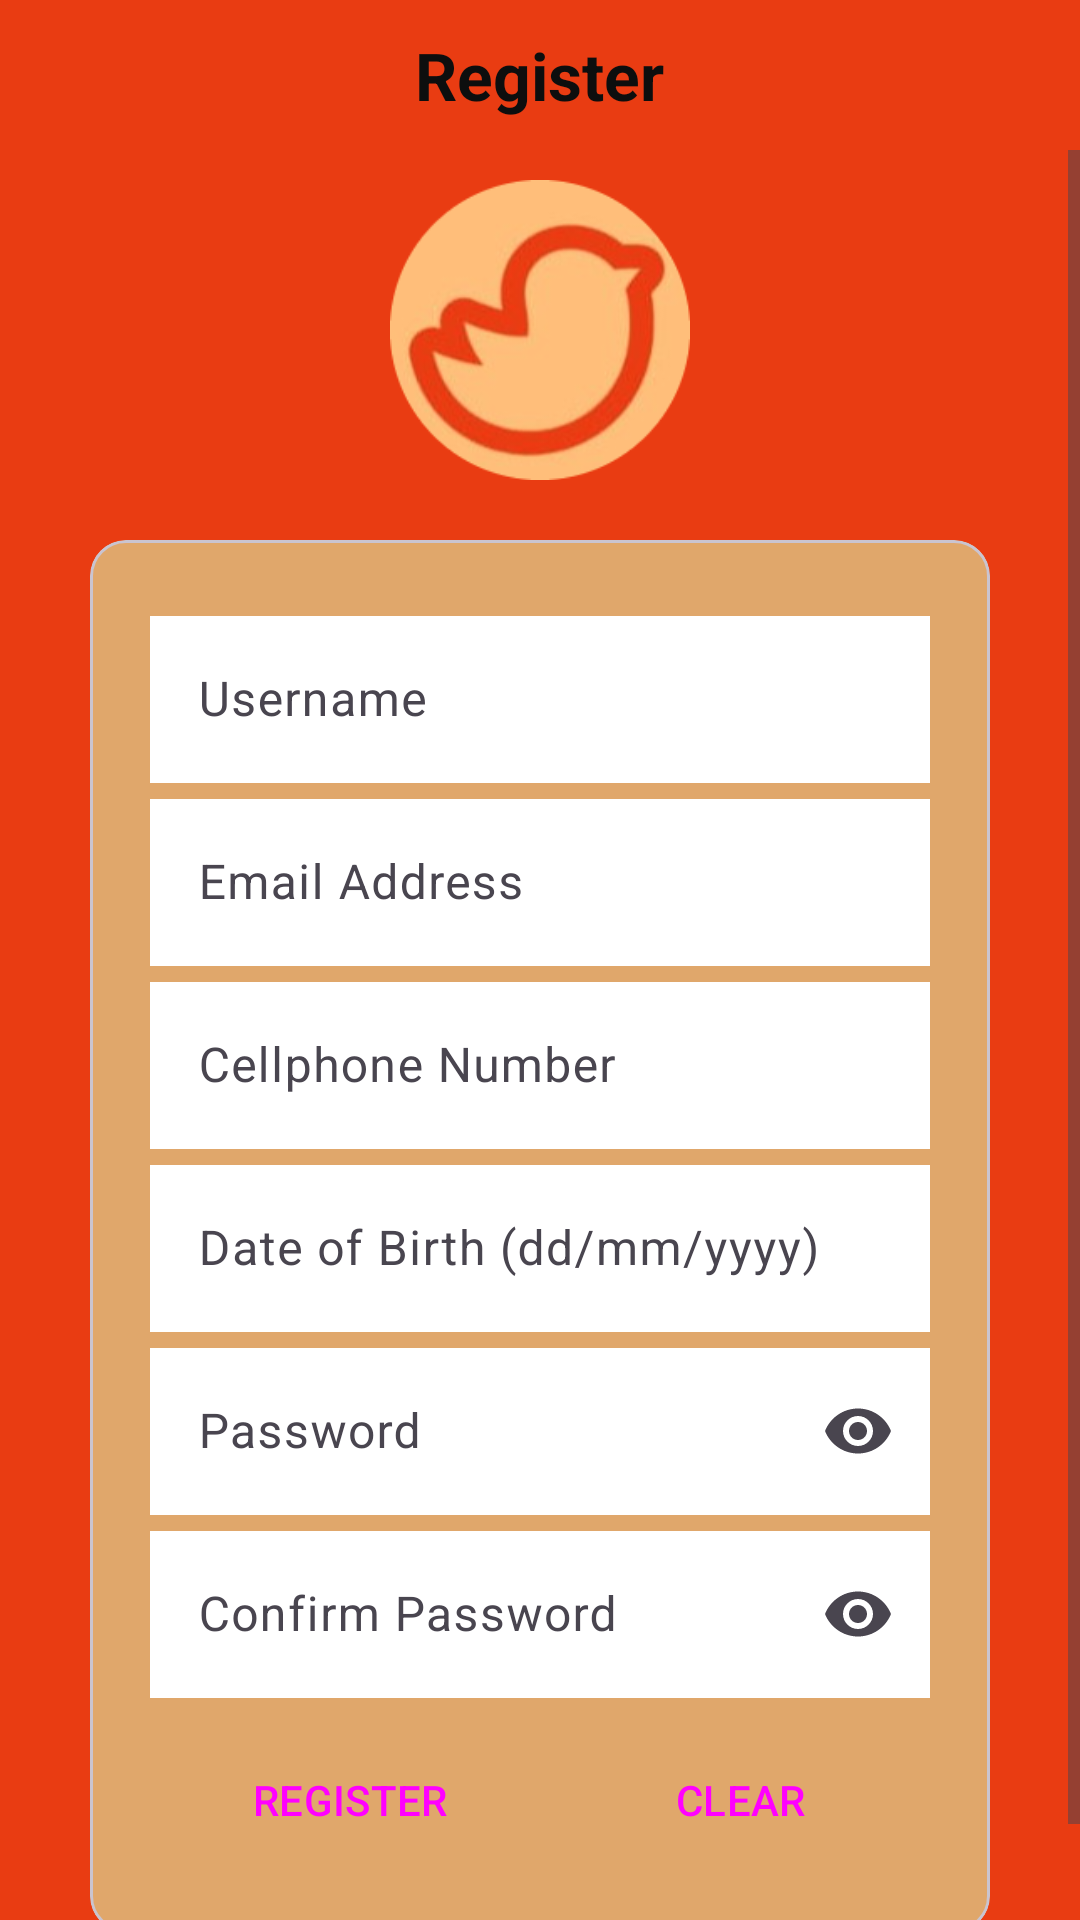

Layout XML and referenced resources for this Android screen:
<!-- AndroidManifest.xml: application theme Theme.ObserveTheBird -->
<!-- res/layout/activity_register.xml -->
<?xml version="1.0" encoding="utf-8"?>
<LinearLayout xmlns:android="http://schemas.android.com/apk/res/android"
    xmlns:app="http://schemas.android.com/apk/res-auto"
    xmlns:tools="http://schemas.android.com/tools"
    android:layout_width="match_parent"
    android:layout_height="match_parent"
    android:orientation="vertical"
    android:background="#E93C12"
    tools:context=".Register">

    <RelativeLayout
        android:layout_width="match_parent"
        android:layout_height="wrap_content">

        <ImageView
            android:layout_width="50dp"
            android:layout_height="50dp"
            android:id="@+id/backButton"
            android:padding="14dp"
            android:src="@drawable/back_button"/>

        <TextView
            android:layout_width="wrap_content"
            android:layout_height="wrap_content"
            android:id="@+id/headerRegister"
            android:layout_centerInParent="true"
            android:text="Register"
            android:textColor="@color/colorPrimaryDark"
            android:textSize="22sp"
            android:textStyle="bold" />
    </RelativeLayout>

    <ScrollView
        android:layout_width="match_parent"
        android:layout_height="match_parent">

        <LinearLayout
            android:layout_width="match_parent"
            android:layout_height="wrap_content"
            android:orientation="vertical"
            android:padding="10dp">

            <LinearLayout
                android:layout_width="match_parent"
                android:layout_height="wrap_content"
                android:orientation="horizontal">

                <ImageView
                    android:id="@+id/logo"
                    android:layout_width="100dp"
                    android:layout_height="100dp"
                    android:layout_weight="1"
                    app:srcCompat="@drawable/cut_logo" />

            </LinearLayout>

            <com.google.android.material.card.MaterialCardView
                android:id="@+id/card"
                android:layout_width="match_parent"
                android:layout_height="wrap_content"
                android:layout_margin="20dp"
                app:cardBackgroundColor="#E0A76B">

                <LinearLayout
                    android:layout_width="match_parent"
                    android:layout_height="wrap_content"
                    android:layout_margin="20dp"
                    android:orientation="vertical">

                    <com.google.android.material.textfield.TextInputLayout
                        android:id="@+id/txtusername"
                        style="?attr/textInputOutlinedStyle"
                        android:layout_width="match_parent"
                        android:layout_height="wrap_content"
                        android:hint="Username">

                        <com.google.android.material.textfield.TextInputEditText
                            android:id="@+id/txtUsername"
                            android:layout_width="match_parent"
                            android:layout_height="wrap_content"
                            android:background="#FFFFFF" />

                    </com.google.android.material.textfield.TextInputLayout>

                    <com.google.android.material.textfield.TextInputLayout
                        android:id="@+id/txtemail"
                        style="?attr/textInputOutlinedStyle"
                        android:layout_width="match_parent"
                        android:layout_height="wrap_content"
                        android:hint="Email Address">

                        <com.google.android.material.textfield.TextInputEditText
                            android:id="@+id/txtEmail"
                            android:layout_width="match_parent"
                            android:layout_height="wrap_content"
                            android:background="#FFFFFF" />

                    </com.google.android.material.textfield.TextInputLayout>

                    <com.google.android.material.textfield.TextInputLayout
                        android:id="@+id/txtTelly"
                        style="?attr/textInputOutlinedStyle"
                        android:layout_width="match_parent"
                        android:layout_height="wrap_content"
                        android:hint="Cellphone Number">

                        <com.google.android.material.textfield.TextInputEditText
                            android:id="@+id/txtCellNumber"
                            android:layout_width="match_parent"
                            android:layout_height="wrap_content"
                            android:background="#FFFFFF"/>

                    </com.google.android.material.textfield.TextInputLayout>

                    <com.google.android.material.textfield.TextInputLayout
                        android:id="@+id/DOB"
                        style="?attr/textInputOutlinedStyle"
                        android:layout_width="match_parent"
                        android:layout_height="wrap_content"
                        android:hint="Date of Birth (dd/mm/yyyy)">

                        <com.google.android.material.textfield.TextInputEditText
                            android:id="@+id/txtDOB"
                            android:layout_width="match_parent"
                            android:layout_height="wrap_content"
                            android:background="#FFFFFF"
                            android:inputType="date" />

                    </com.google.android.material.textfield.TextInputLayout>

                    <com.google.android.material.textfield.TextInputLayout
                        android:id="@+id/txtpassword"
                        style="?attr/textInputOutlinedStyle"
                        android:layout_width="match_parent"
                        android:layout_height="wrap_content"
                        android:hint="Password"
                        app:endIconMode="password_toggle">

                        <com.google.android.material.textfield.TextInputEditText
                            android:id="@+id/txtPassword"
                            android:layout_width="match_parent"
                            android:layout_height="wrap_content"
                            android:background="#FFFFFF"
                            android:inputType="textPassword"
                            app:passwordToggleEnabled="true" />

                    </com.google.android.material.textfield.TextInputLayout>

                    <com.google.android.material.textfield.TextInputLayout
                        android:id="@+id/txtpasswordConfirm"
                        style="?attr/textInputOutlinedStyle"
                        android:layout_width="match_parent"
                        android:layout_height="wrap_content"
                        android:hint="Confirm Password"
                        app:endIconMode="password_toggle">

                        <com.google.android.material.textfield.TextInputEditText
                            android:id="@+id/txtConfirmPassword"
                            android:layout_width="match_parent"
                            android:layout_height="wrap_content"
                            android:background="#FFFFFF"
                            android:inputType="textPassword"
                            app:passwordToggleEnabled="true" />

                    </com.google.android.material.textfield.TextInputLayout>

                    <LinearLayout
                        android:layout_width="match_parent"
                        android:layout_height="wrap_content"
                        android:orientation="horizontal"
                        android:layout_marginTop="10dp">

                        <Button
                            android:id="@+id/btnRegister"
                            style="@style/Widget.Material3.Button"
                            android:layout_width="99dp"
                            android:layout_height="wrap_content"
                            android:layout_marginLeft="5dp"
                            android:layout_marginRight="10dp"
                            android:layout_weight="1"
                            android:text="REGISTER"
                            android:textSize="14sp" />

                        <Button
                            android:id="@+id/btnClear"
                            style="@style/Widget.Material3.Button"
                            android:layout_width="wrap_content"
                            android:layout_height="wrap_content"
                            android:layout_weight="1"
                            android:text="CLEAR"
                            android:layout_marginRight="5dp"
                            android:textSize="14sp" />

                    </LinearLayout>

                </LinearLayout>

            </com.google.android.material.card.MaterialCardView>

        </LinearLayout>

    </ScrollView>

</LinearLayout>
<!-- resources referenced by this layout -->
<resources>
  <color name="colorPrimaryDark">#0D0E0E</color>
  <!-- drawable cut_logo: jpeg bitmap (drawable, 33819 bytes) -->
  <style name="Theme.ObserveTheBird" parent="Base.Theme.ObserveTheBird" />
  <style name="Base.Theme.ObserveTheBird" parent="Theme.Material3.DayNight.NoActionBar">
          
          
      </style>
</resources>
